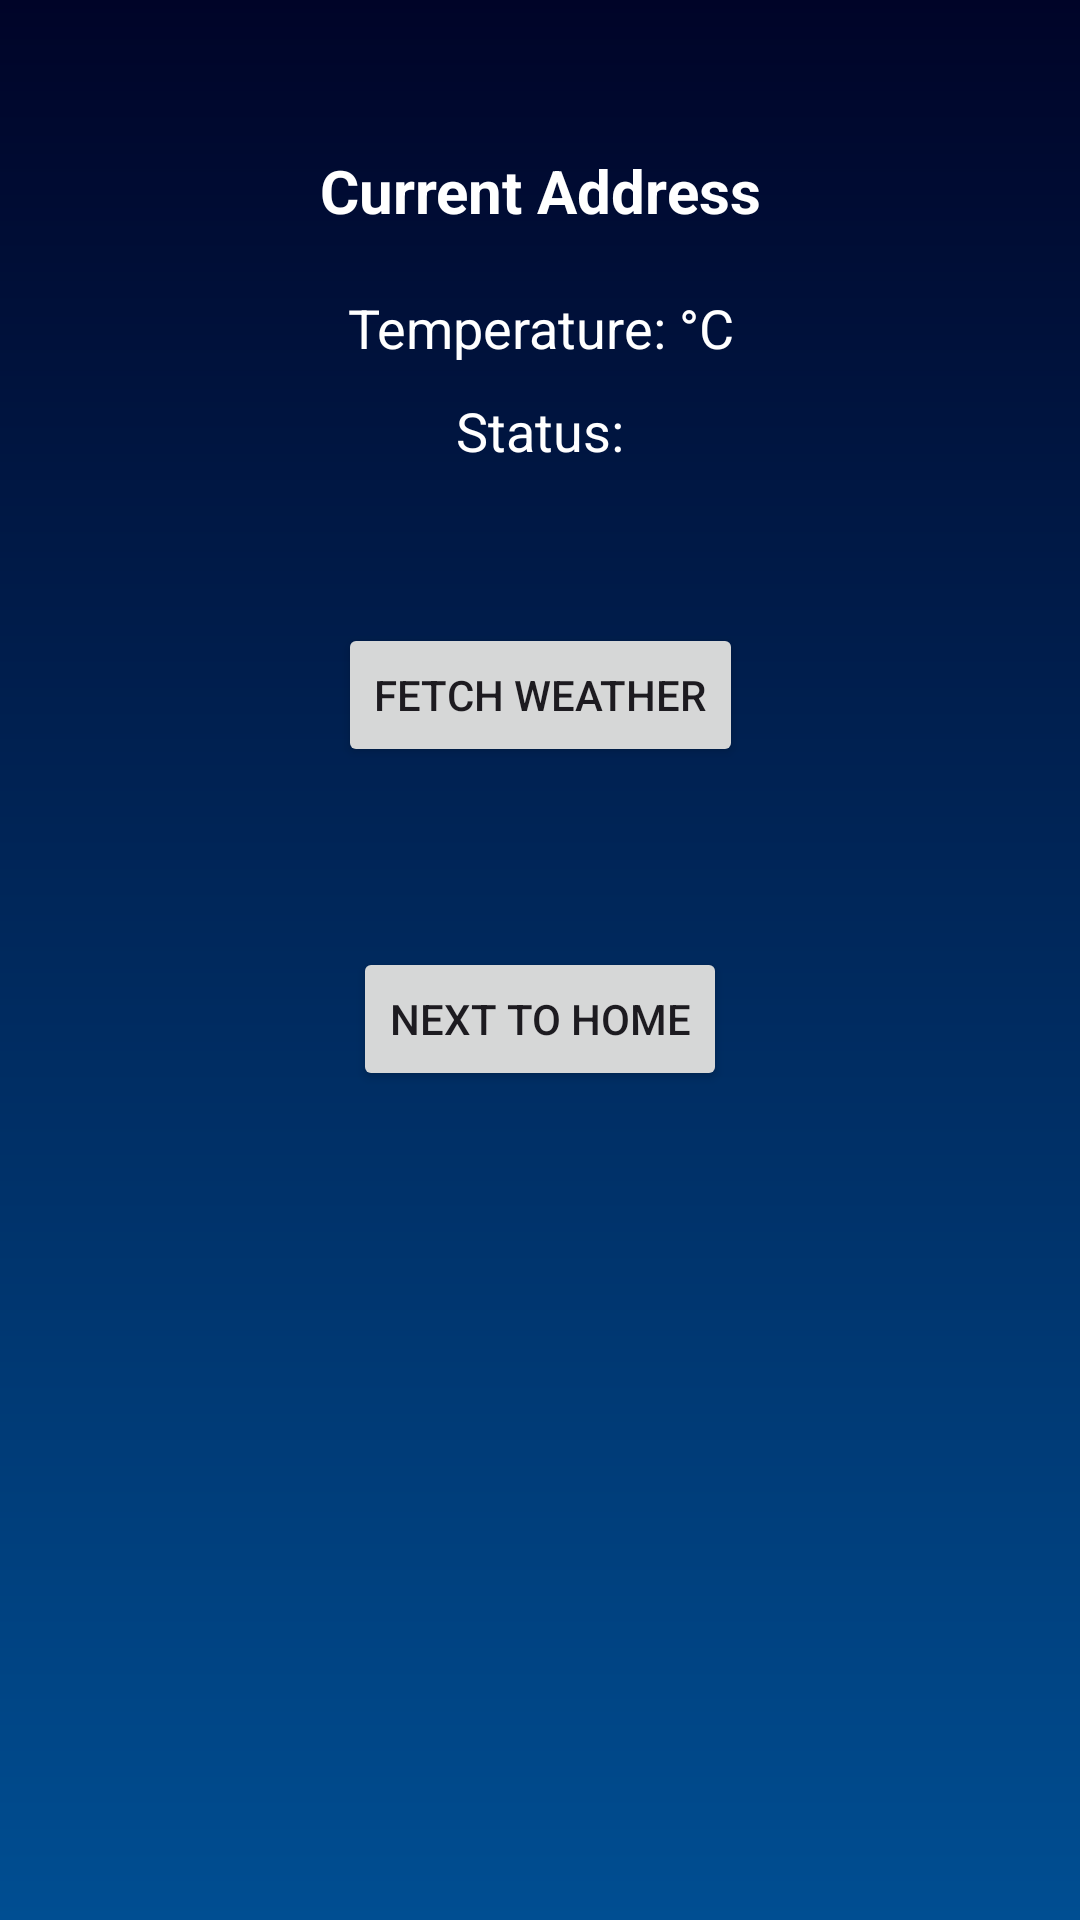

The Android layout XML behind this screen, and the referenced resources:
<!-- AndroidManifest.xml: application theme Theme.WeatherAppManagement -->
<!-- res/layout/current_location_weather_activity.xml -->
<?xml version="1.0" encoding="utf-8"?>
<androidx.constraintlayout.widget.ConstraintLayout xmlns:android="http://schemas.android.com/apk/res/android"
    xmlns:tools="http://schemas.android.com/tools"
    android:layout_width="match_parent"
    android:layout_height="match_parent"
    xmlns:app="http://schemas.android.com/apk/res-auto"
    android:background="@drawable/background"
    android:id="@+id/layoutBackground"
    tools:context=".CurrentLocationWeatherActivity">

    
    <TextView
        android:id="@+id/tvCurrentAddress"
        android:layout_width="wrap_content"
        android:layout_height="wrap_content"
        android:text="Current Address"
        android:textColor="#FFFFFF"
        android:textSize="20sp"
        android:textStyle="bold"
        android:layout_marginTop="50dp"
        android:gravity="center"
        app:layout_constraintTop_toTopOf="parent"
        app:layout_constraintStart_toStartOf="parent"
        app:layout_constraintEnd_toEndOf="parent" />

    
    <TextView
        android:id="@+id/tvTemperature"
        android:layout_width="wrap_content"
        android:layout_height="wrap_content"
        android:text="Temperature: °C"
        android:textColor="#FFFFFF"
        android:textSize="18sp"
        android:layout_marginTop="20dp"
        android:gravity="center"
        app:layout_constraintTop_toBottomOf="@id/tvCurrentAddress"
        app:layout_constraintStart_toStartOf="parent"
        app:layout_constraintEnd_toEndOf="parent" />

    
    <TextView
        android:id="@+id/tvStatus"
        android:layout_width="wrap_content"
        android:layout_height="wrap_content"
        android:layout_marginTop="10dp"
        android:gravity="center"
        android:text="Status:"
        android:textColor="#FFFFFF"
        android:textSize="18sp"
        app:layout_constraintEnd_toEndOf="parent"
        app:layout_constraintStart_toStartOf="parent"
        app:layout_constraintTop_toBottomOf="@id/tvTemperature" />

    

    <Button
        android:id="@+id/btnFetchWeather"
        android:layout_width="wrap_content"
        android:layout_height="wrap_content"
        android:layout_below="@id/tvTemperature"
        android:layout_centerHorizontal="true"
        android:layout_marginTop="52dp"
        android:text="Fetch Weather"
        app:layout_constraintEnd_toEndOf="parent"
        app:layout_constraintStart_toStartOf="parent"
        app:layout_constraintTop_toBottomOf="@+id/tvStatus" />

    <Button
        android:id="@+id/btnNext"
        android:layout_width="wrap_content"
        android:layout_height="wrap_content"
        android:layout_marginTop="60dp"
        android:text="Next to Home"
        app:layout_constraintBottom_toBottomOf="parent"
        app:layout_constraintEnd_toEndOf="parent"
        app:layout_constraintStart_toStartOf="parent"
        app:layout_constraintTop_toBottomOf="@+id/btnFetchWeather"
        app:layout_constraintVertical_bias="0.0" />

</androidx.constraintlayout.widget.ConstraintLayout>
<!-- resources referenced by this layout -->
<resources>
  <!-- drawable background (drawable) -->
  <layer-list xmlns:android="http://schemas.android.com/apk/res/android">
      
      <item>
          <shape android:shape="rectangle">
              <gradient
                  android:startColor="#000428"
              android:endColor="#004e92"
              android:angle="270" />
          </shape>
      </item>
  </layer-list>
  <style name="Theme.WeatherAppManagement" parent="Base.Theme.WeatherAppManagement" />
  <style name="Base.Theme.WeatherAppManagement" parent="Theme.Material3.DayNight.NoActionBar">
          
          
      </style>
</resources>
